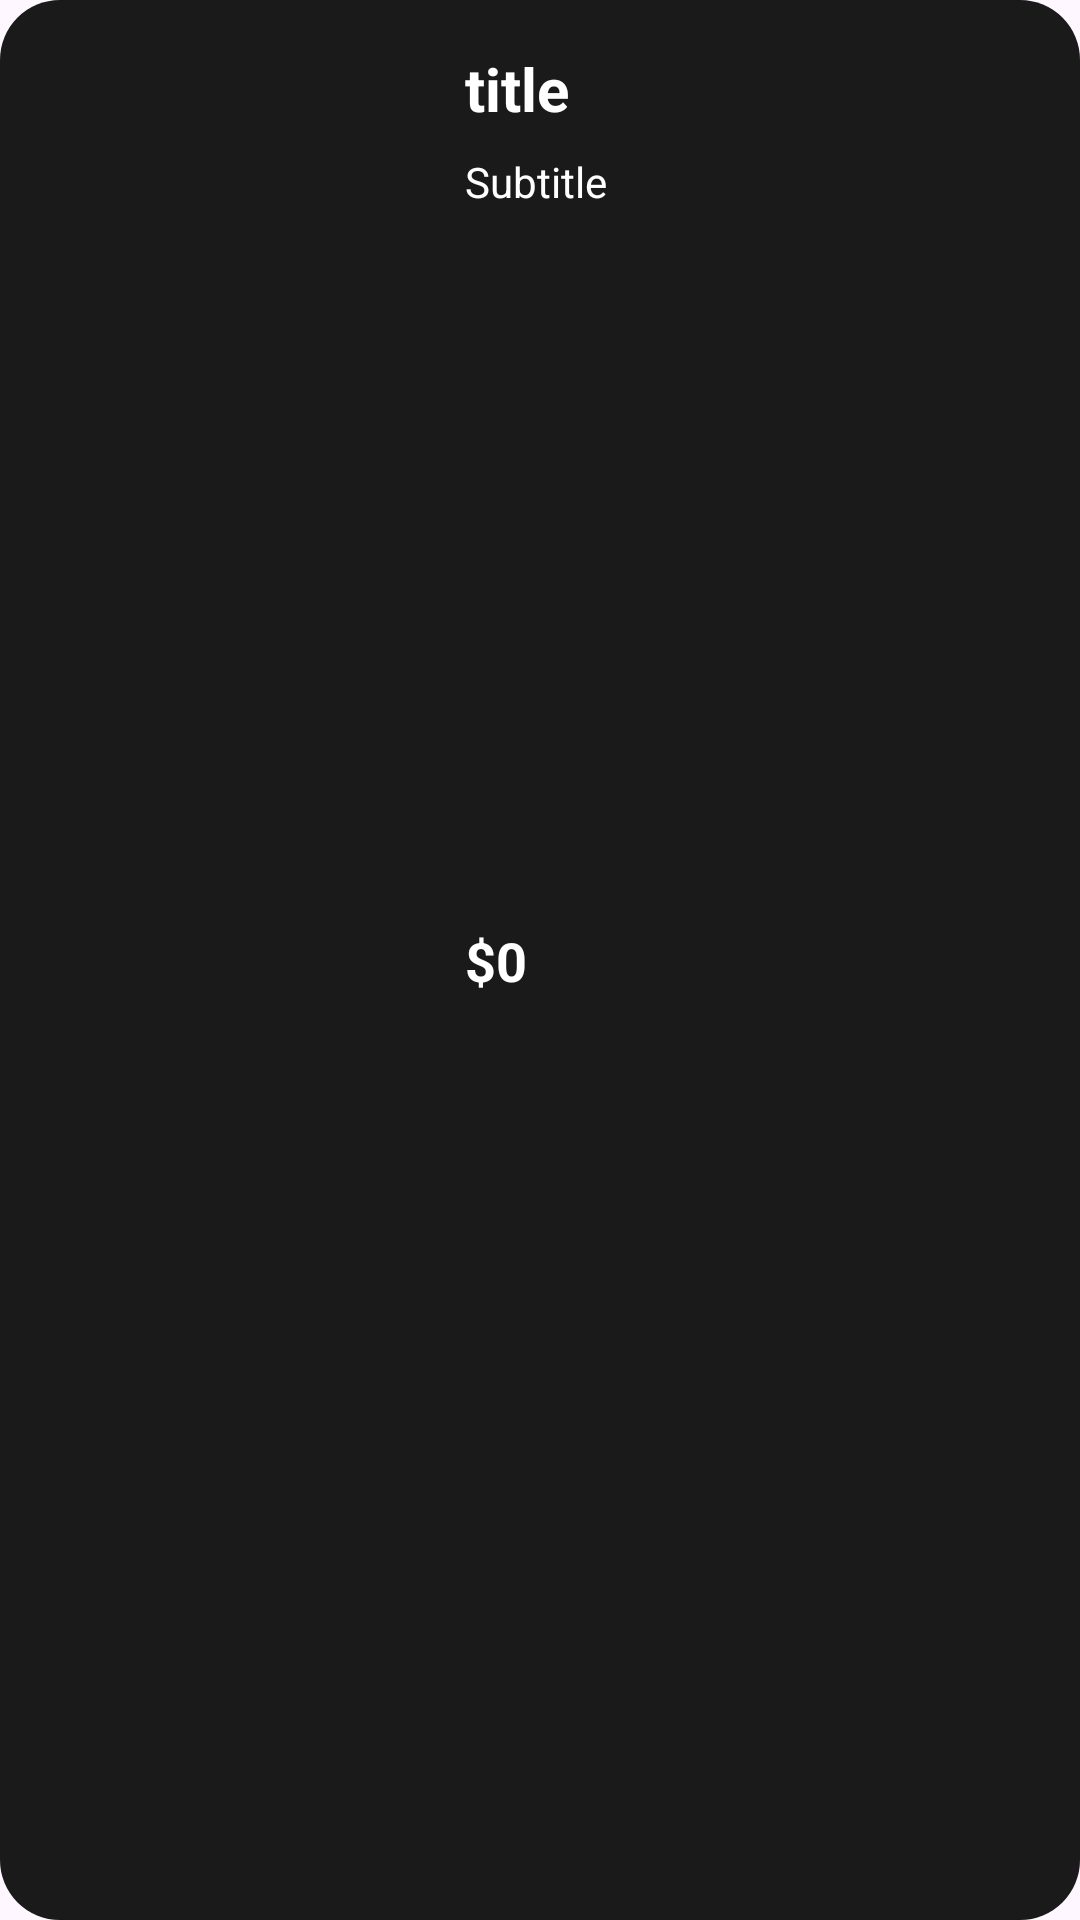

Write the Android layout XML for this screen, with the resource values it uses.
<!-- AndroidManifest.xml: application theme Theme.BolosApp -->
<!-- res/layout/viewholder_item.xml -->
<?xml version="1.0" encoding="utf-8"?>
<androidx.constraintlayout.widget.ConstraintLayout xmlns:android="http://schemas.android.com/apk/res/android"
    xmlns:app="http://schemas.android.com/apk/res-auto"
    xmlns:tools="http://schemas.android.com/tools"
    android:layout_width="match_parent"
    android:layout_height="160dp"
    android:layout_marginHorizontal="16dp"
    android:layout_marginVertical="8dp"
    android:background="@drawable/dark_grey_bg">

    <com.google.android.material.imageview.ShapeableImageView
        android:id="@+id/imag"
        android:layout_width="123dp"
        android:layout_height="123dp"
        android:layout_marginStart="16dp"
        android:scaleType="centerCrop"
        app:shapeAppearanceOverlay="@style/CircleImageView"
        app:layout_constraintBottom_toBottomOf="parent"
        app:layout_constraintStart_toStartOf="parent"
        app:layout_constraintTop_toTopOf="parent"
        tools:srcCompat="@tools:sample/backgrounds/scenic" />

    <TextView
        android:id="@+id/textTitle"
        android:layout_width="wrap_content"
        android:layout_height="wrap_content"
        android:layout_marginStart="16dp"
        android:layout_marginTop="16dp"
        android:text="title"
        android:textSize="20sp"
        android:textColor="@color/white"
        android:textStyle="bold"
        app:layout_constraintStart_toEndOf="@+id/imag"
        app:layout_constraintTop_toTopOf="parent"
        />

    <TextView
        android:id="@+id/textSubtitle"
        android:layout_width="wrap_content"
        android:layout_height="wrap_content"
        android:layout_marginTop="8dp"
        android:text="Subtitle"
        android:textColor="@color/white"
        app:layout_constraintStart_toStartOf="@+id/textTitle"
        app:layout_constraintTop_toBottomOf="@+id/textTitle" />

    <TextView
        android:id="@+id/priceText"
        android:layout_width="wrap_content"
        android:layout_height="wrap_content"
        android:text='$0'
        android:textColor="@color/white"
        android:textStyle="bold"
        android:textSize="18sp"
        app:layout_constraintBottom_toBottomOf="parent"
        app:layout_constraintTop_toTopOf="parent"
        app:layout_constraintStart_toStartOf="@+id/textSubtitle" />
</androidx.constraintlayout.widget.ConstraintLayout>
<!-- resources referenced by this layout -->
<resources>
  <color name="white">#FFFFFFFF</color>
  <!-- drawable dark_grey_bg (drawable) -->
  <?xml version="1.0" encoding="utf-8"?>
  <selector xmlns:android="http://schemas.android.com/apk/res/android">
  <item>
      <shape android:shape="rectangle">
          <solid android:color="@color/darkGrey" />
          <corners android:radius="20dp" />
      </shape>
  </item>
  </selector>
  <style name="CircleImageView">
          <item name="cornerFamily">rounded</item>
          <item name="cornerSize">20dp</item>
      </style>
  <style name="Theme.BolosApp" parent="Base.Theme.BolosApp" />
  <color name="darkGrey">#1a1a1a</color>
  <style name="Base.Theme.BolosApp" parent="Theme.Material3.DayNight.NoActionBar">
          
          
      </style>
</resources>
